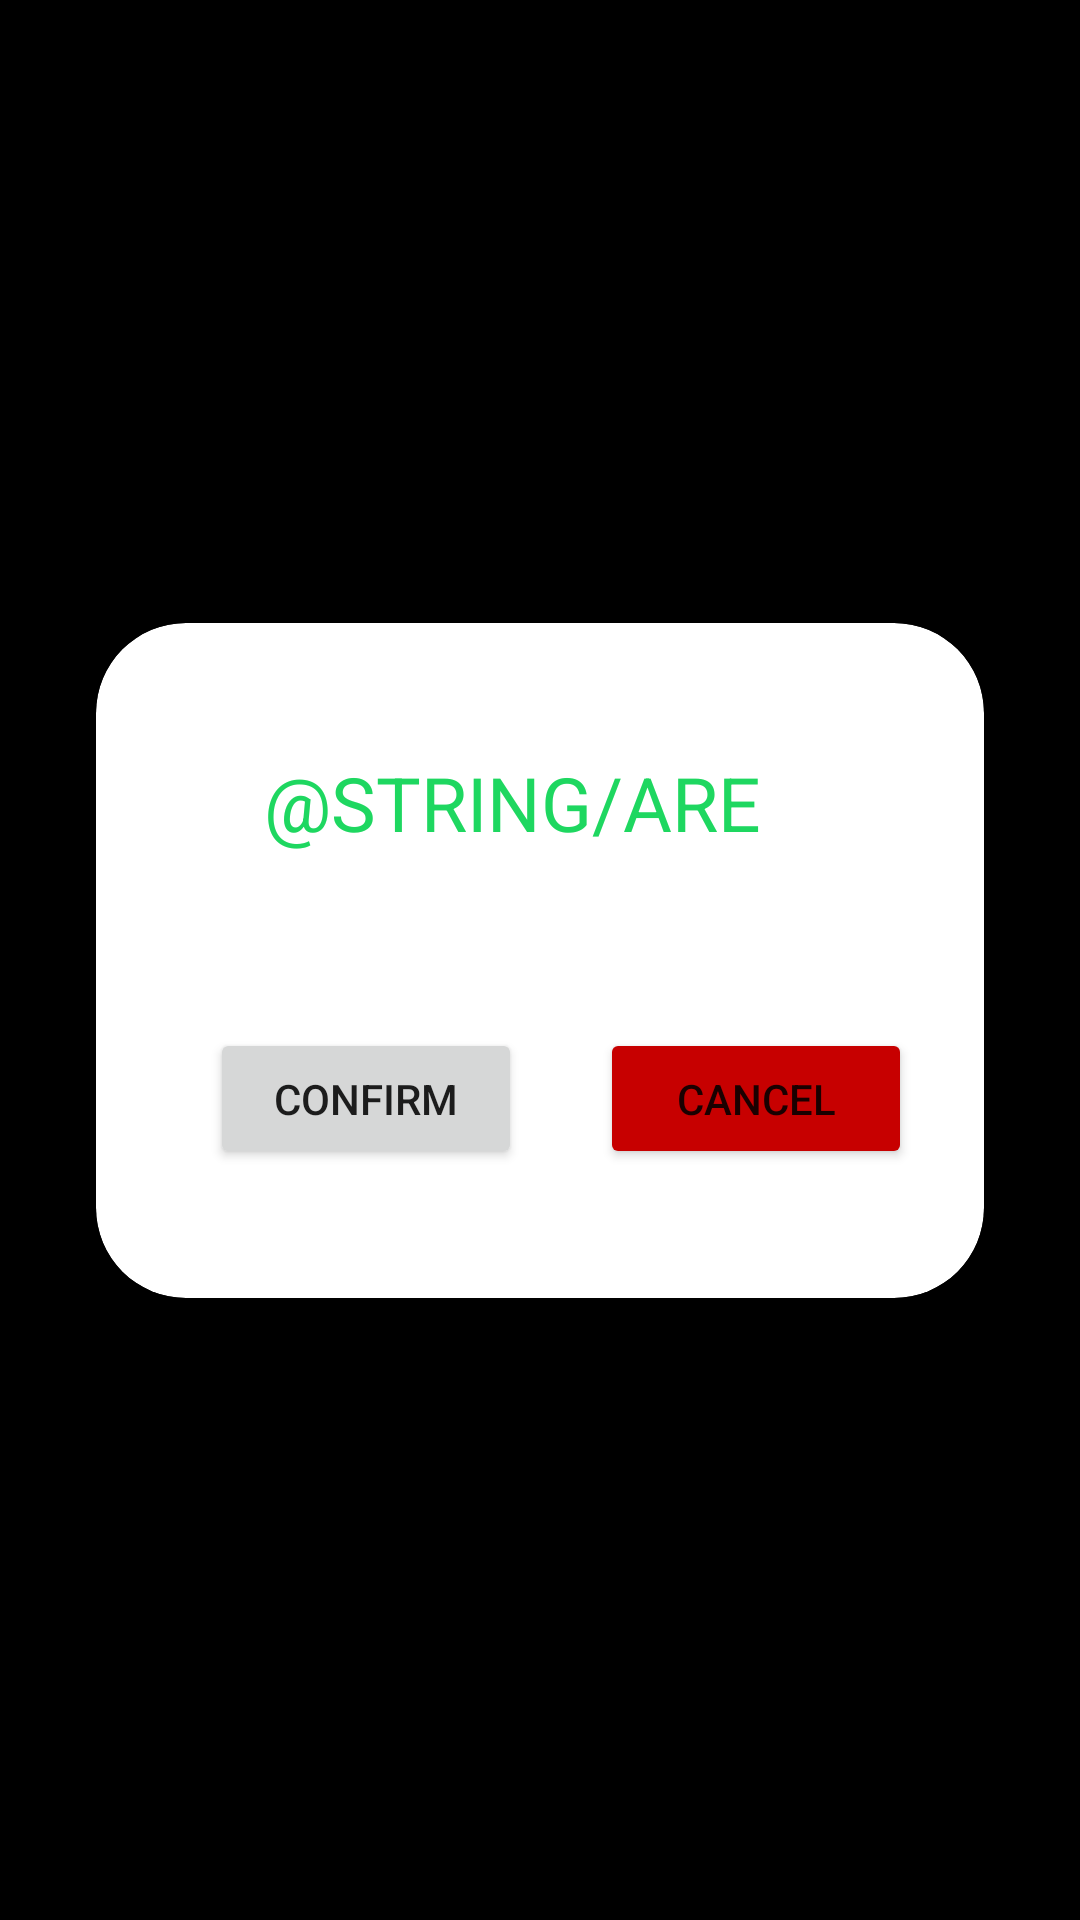

Layout XML and referenced resources for this Android screen:
<!-- AndroidManifest.xml: application theme Theme.SpotifyApp -->
<!-- res/layout/deletedialog.xml -->
<?xml version="1.0" encoding="utf-8"?>
<androidx.constraintlayout.widget.ConstraintLayout xmlns:android="http://schemas.android.com/apk/res/android"
    xmlns:app="http://schemas.android.com/apk/res-auto"
    xmlns:tools="http://schemas.android.com/toolst"
    xmlns:tools2="http://schemas.android.com/tools"
    android:layout_width="match_parent"
    android:layout_height="match_parent"
    android:background="@color/black">

    <androidx.cardview.widget.CardView
        android:id="@+id/loginCard"
        android:layout_width="296dp"
        android:layout_height="225dp"
        android:layout_margin="30dp"
        android:background="@drawable/edit_text"
        android:gravity="center"
        app:cardBackgroundColor="@color/white"
        app:cardCornerRadius="30dp"
        app:cardElevation="20dp"
        app:layout_constraintBottom_toBottomOf="parent"
        app:layout_constraintEnd_toEndOf="parent"
        app:layout_constraintStart_toStartOf="parent"
        app:layout_constraintTop_toTopOf="parent">

        <androidx.constraintlayout.widget.ConstraintLayout
            android:layout_width="match_parent"
            android:layout_height="match_parent">

            <TextView
                android:id="@+id/deleteTextConfirmation"
                android:layout_width="184dp"
                android:layout_height="36dp"
                android:text="@string/are_you_sure"
                android:textAllCaps="true"
                android:textColor="@color/spotify_green"
                android:textColorHint="@color/spotify_green"
                android:textSize="25dp"
                app:layout_constraintBottom_toBottomOf="parent"
                app:layout_constraintEnd_toEndOf="parent"
                app:layout_constraintStart_toStartOf="parent"
                app:layout_constraintTop_toTopOf="parent"
                app:layout_constraintVertical_bias="0.227" />

            <Button
                android:id="@+id/confirmButtonDelete"
                android:layout_width="104dp"
                android:layout_height="47dp"
                android:layout_marginStart="24dp"
                android:layout_marginTop="56dp"
                android:layout_marginEnd="24dp"
                android:clickable="true"
                android:text="confirm"
                app:layout_constraintBottom_toBottomOf="parent"
                app:layout_constraintEnd_toStartOf="@+id/cancelButtonDelete"
                app:layout_constraintHorizontal_bias="0.875"
                app:layout_constraintStart_toStartOf="parent"
                app:layout_constraintTop_toBottomOf="@+id/deleteTextConfirmation"
                app:layout_constraintVertical_bias="0.0" />

            <Button
                android:id="@+id/cancelButtonDelete"
                android:layout_width="104dp"
                android:layout_height="47dp"
                android:layout_marginTop="56dp"
                android:layout_marginEnd="24dp"
                android:backgroundTint="@color/red"
                android:text="Cancel"
                app:layout_constraintBottom_toBottomOf="parent"
                app:layout_constraintEnd_toEndOf="parent"
                app:layout_constraintTop_toBottomOf="@+id/deleteTextConfirmation"
                app:layout_constraintVertical_bias="0.0" />
        </androidx.constraintlayout.widget.ConstraintLayout>

    </androidx.cardview.widget.CardView>

</androidx.constraintlayout.widget.ConstraintLayout>

    
<!-- resources referenced by this layout -->
<resources>
  <color name="black">#FF000000</color>
  <color name="red">#C70000</color>
  <color name="spotify_green">#1ED760</color>
  <color name="white">#FFFFFFFF</color>
  <!-- drawable edit_text (drawable) -->
  <?xml version="1.0" encoding="utf-8"?>
  <shape xmlns:android="http://schemas.android.com/apk/res/android"
      android:shape="rectangle">
      <stroke
          android:width="1dp"
          android:color="@color/spotify_green"/>
      <corners
          android:radius="20dp"/>
  </shape>
  <style name="Theme.SpotifyApp" parent="Theme.MaterialComponents.DayNight.DarkActionBar">
          
          <item name="colorPrimary">@color/purple_500</item>
          <item name="colorPrimaryVariant">@color/purple_700</item>
          <item name="colorOnPrimary">@color/white</item>
          
          <item name="colorSecondary">@color/teal_200</item>
          <item name="colorSecondaryVariant">@color/teal_700</item>
          <item name="colorOnSecondary">@color/black</item>
          
          <item name="android:statusBarColor">?attr/colorPrimaryVariant</item>
          
      </style>
  <color name="purple_500">#FF6200EE</color>
  <color name="purple_700">#FF3700B3</color>
  <color name="teal_200">#FF03DAC5</color>
  <color name="teal_700">#FF018786</color>
</resources>
